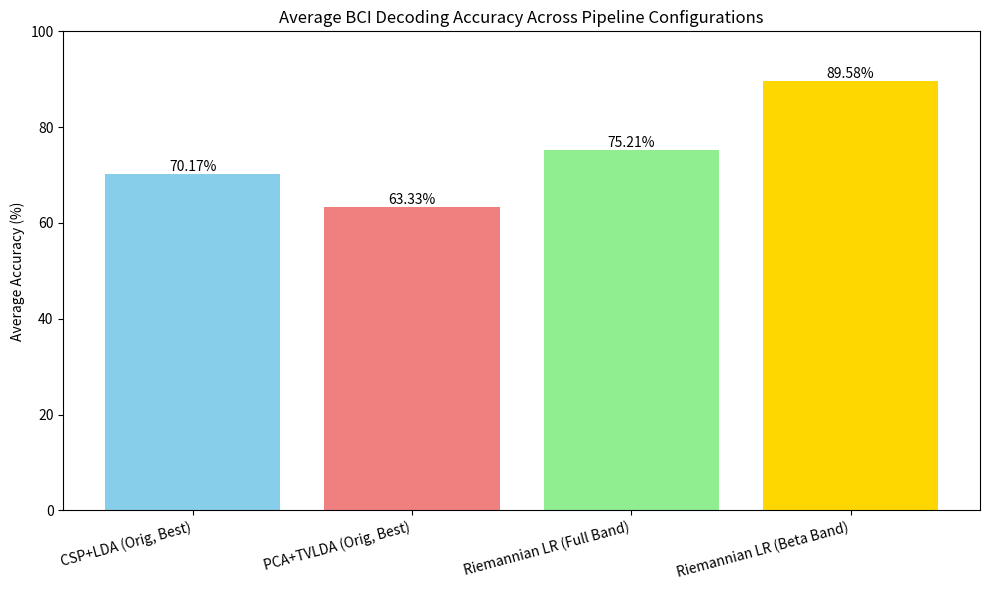
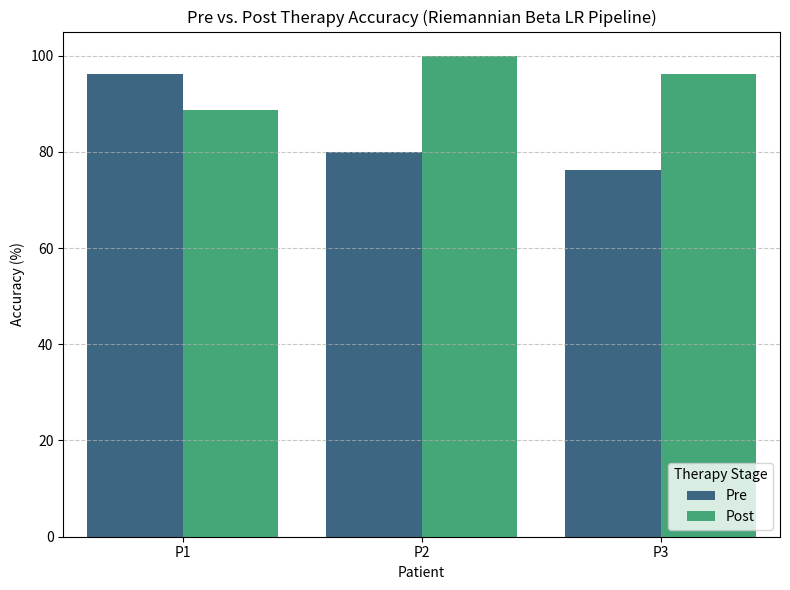

Recreate these plots in Python, in order.
import pandas as pd
import matplotlib.pyplot as plt
import numpy as np
import seaborn as sns # For potentially nicer plots

# --- Data for Plots ---
# (Manually entered based on our final results)

# Average accuracies for overall comparison
pipeline_avg_accuracies = {
    'CSP+LDA (Orig, Best)': 70.17,
    'PCA+TVLDA (Orig, Best)': 63.33,
    'Riemannian LR (Full Band)': 75.21,
    'Riemannian LR (Beta Band)': 89.58 # Our Winner
}

# Pre vs Post accuracies for the winning pipeline (Riemannian Beta LR)
pre_post_data = {
    'Patient': ['P1', 'P1', 'P2', 'P2', 'P3', 'P3'],
    'Stage': ['Pre', 'Post', 'Pre', 'Post', 'Pre', 'Post'],
    'Accuracy': [96.25, 88.75, 80.00, 100.00, 76.25, 96.25]
}
pre_post_df = pd.DataFrame(pre_post_data)

# --- Plot 1: Overall Pipeline Comparison ---

plt.figure(figsize=(10, 6))
pipelines = list(pipeline_avg_accuracies.keys())
avg_accuracies = list(pipeline_avg_accuracies.values())

bars = plt.bar(pipelines, avg_accuracies, color=['skyblue', 'lightcoral', 'lightgreen', 'gold'])
plt.ylabel('Average Accuracy (%)')
plt.title('Average BCI Decoding Accuracy Across Pipeline Configurations')
plt.ylim(0, 100)
plt.xticks(rotation=15, ha='right') # Rotate labels slightly if long

# Add accuracy values on top of bars
for bar in bars:
    yval = bar.get_height()
    plt.text(bar.get_x() + bar.get_width()/2.0, yval, f'{yval:.2f}%', va='bottom', ha='center') # Adjust position as needed

plt.tight_layout()
plt.savefig('plot_pipeline_comparison_avg.png')
print("Saved plot_pipeline_comparison_avg.png")
plt.close()

# --- Plot 2: Pre vs. Post Therapy Effect (Winning Pipeline) ---

plt.figure(figsize=(8, 6))
sns.barplot(x='Patient', y='Accuracy', hue='Stage', data=pre_post_df, palette='viridis')

plt.ylabel('Accuracy (%)')
plt.title('Pre vs. Post Therapy Accuracy (Riemannian Beta LR Pipeline)')
plt.ylim(0, 105) # Extend ylim slightly above 100
plt.legend(title='Therapy Stage', loc='lower right')
plt.grid(axis='y', linestyle='--', alpha=0.7)

# Add accuracy values on top of bars (more complex for grouped bars)
# Optional: Add text labels manually if needed, or skip for clarity
# for container in plt.gca().containers:
#     plt.gca().bar_label(container, fmt='%.2f%%')

plt.tight_layout()
plt.savefig('plot_pre_post_comparison_best_pipeline.png')
print("Saved plot_pre_post_comparison_best_pipeline.png")
plt.close()

print("\nPlot generation complete.")
